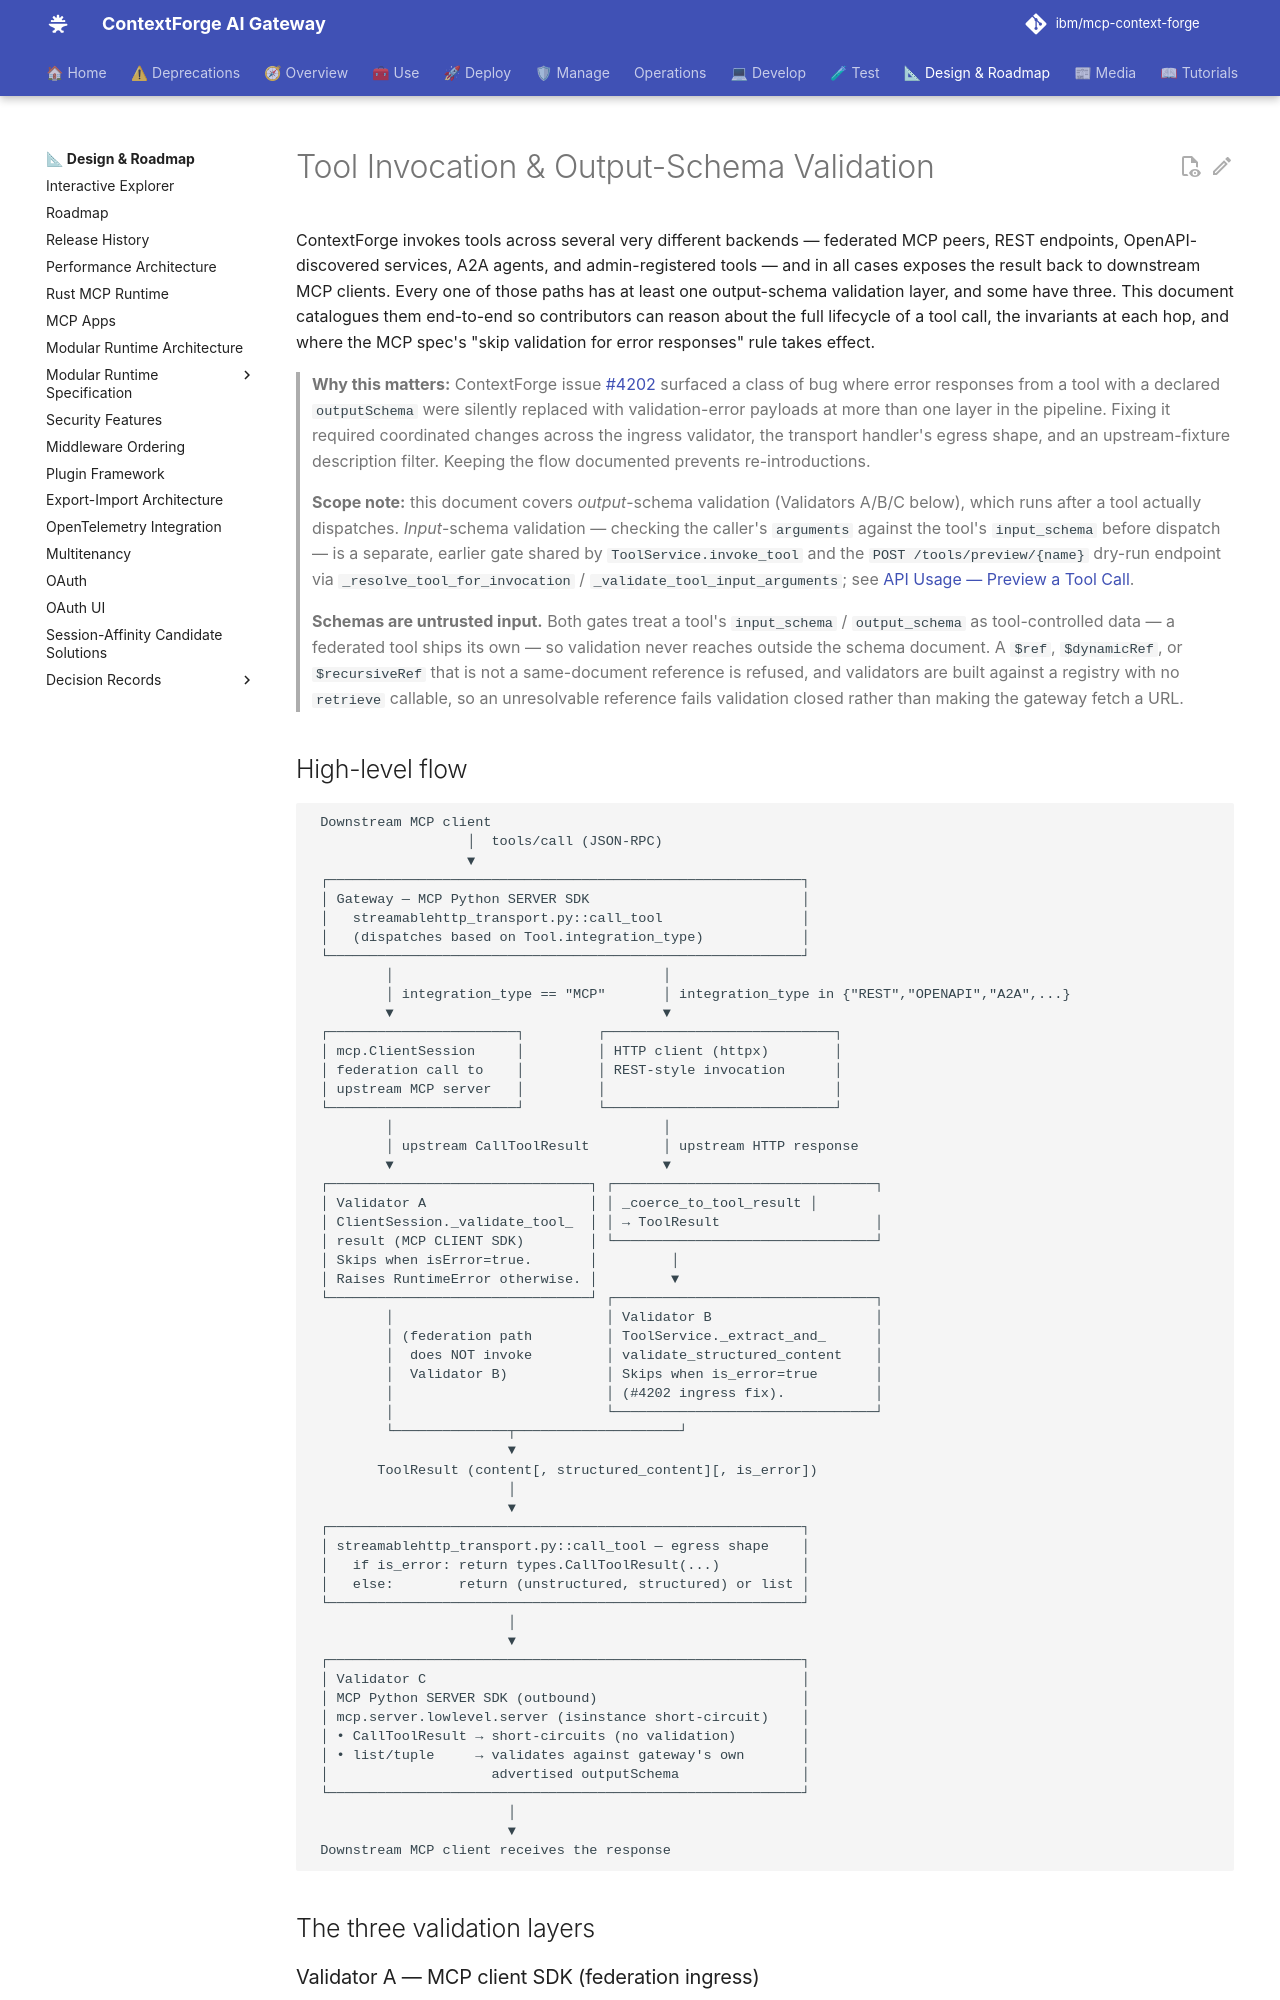

repository: IBM/mcp-context-forge · page: 1.0.11/architecture/tool-invocation-and-validation/index.html · generator: mkdocs

# Tool Invocation & Output-Schema Validation

ContextForge invokes tools across several very different backends — federated MCP peers, REST endpoints, OpenAPI-discovered services, A2A agents, and admin-registered tools — and in all cases exposes the result back to downstream MCP clients. Every one of those paths has at least one output-schema validation layer, and some have three. This document catalogues them end-to-end so contributors can reason about the full lifecycle of a tool call, the invariants at each hop, and where the MCP spec's "skip validation for error responses" rule takes effect.

> **Why this matters:** ContextForge issue [#4202] surfaced a class of bug where error responses from a tool with a declared `outputSchema` were silently replaced with validation-error payloads at more than one layer in the pipeline. Fixing it required coordinated changes across the ingress validator, the transport handler's egress shape, and an upstream-fixture description filter. Keeping the flow documented prevents re-introductions.

[#4202]: https://github.com/IBM/mcp-context-forge/issues/4202

> **Scope note:** this document covers *output*-schema validation (Validators A/B/C below),
> which runs after a tool actually dispatches. *Input*-schema validation — checking the
> caller's `arguments` against the tool's `input_schema` before dispatch — is a separate,
> earlier gate shared by `ToolService.invoke_tool` and the `POST /tools/preview/{name}`
> dry-run endpoint via `_resolve_tool_for_invocation` / `_validate_tool_input_arguments`; see
> [API Usage — Preview a Tool Call](../manage/api-usage.md#preview-a-tool-call-dry-run).
>
> **Schemas are untrusted input.** Both gates treat a tool's `input_schema` / `output_schema` as
> tool-controlled data — a federated tool ships its own — so validation never reaches outside the
> schema document. A `$ref`, `$dynamicRef`, or `$recursiveRef` that is not a same-document
> reference is refused, and validators are built against a registry with no `retrieve` callable,
> so an unresolvable reference fails validation closed rather than making the gateway fetch a URL.
